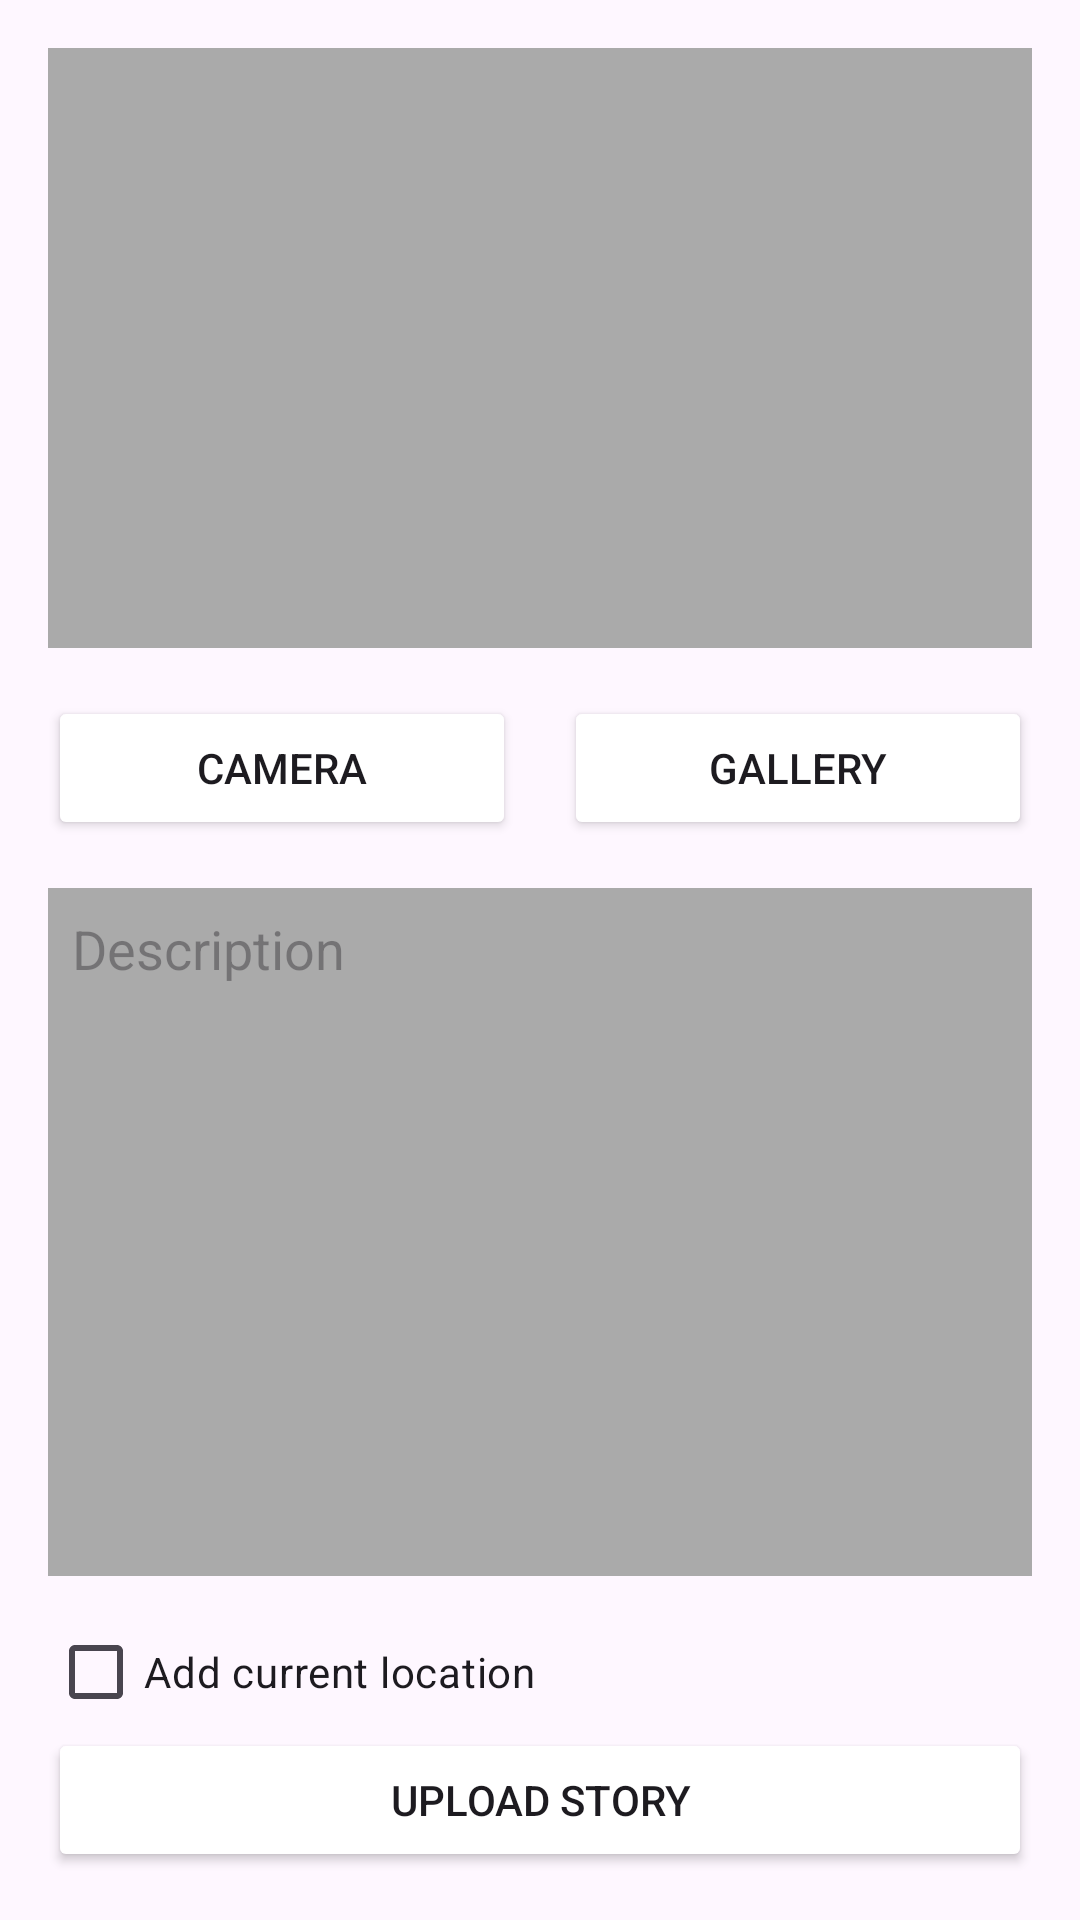

Reconstruct the res/layout file that produces this screen, plus the resources it refers to.
<!-- AndroidManifest.xml: application theme Theme.TellMe -->
<!-- res/layout/activity_add_new_story.xml -->
<?xml version="1.0" encoding="utf-8"?>
<androidx.constraintlayout.widget.ConstraintLayout
    xmlns:android="http://schemas.android.com/apk/res/android"
    xmlns:app="http://schemas.android.com/apk/res-auto"
    xmlns:tools="http://schemas.android.com/tools"
    android:layout_width="match_parent"
    android:layout_height="match_parent"
    android:padding="16dp"
    tools:context=".view.addnew.AddNewStoryActivity">

    <ImageView
        android:id="@+id/iv_image"
        android:layout_width="match_parent"
        android:layout_height="200dp"
        android:background="@android:color/darker_gray"
        android:contentDescription="@string/pick_image"
        android:scaleType="centerCrop"
        android:src="@drawable/placeholder_image"
        app:layout_constraintEnd_toEndOf="parent"
        app:layout_constraintStart_toStartOf="parent"
        app:layout_constraintTop_toTopOf="parent" />

    <Button
        android:id="@+id/btn_camera"
        android:layout_width="0dp"
        android:layout_height="wrap_content"
        android:layout_marginTop="16dp"
        android:layout_marginEnd="8dp"
        android:backgroundTint="@color/navy"
        android:text="@string/camera"
        app:layout_constraintEnd_toStartOf="@+id/btn_gallery"
        app:layout_constraintStart_toStartOf="parent"
        app:layout_constraintTop_toBottomOf="@+id/iv_image" />

    <Button
        android:id="@+id/btn_gallery"
        android:layout_width="0dp"
        android:layout_height="wrap_content"
        android:layout_marginStart="8dp"
        android:layout_marginTop="16dp"
        android:text="@string/gallery"
        android:backgroundTint="@color/navy"
        app:layout_constraintEnd_toEndOf="parent"
        app:layout_constraintStart_toEndOf="@+id/btn_camera"
        app:layout_constraintTop_toBottomOf="@+id/iv_image" />

    <EditText
        android:id="@+id/ed_add_description"
        android:layout_width="match_parent"
        android:layout_height="wrap_content"
        android:layout_marginTop="16dp"
        android:gravity="start|top"
        android:hint="@string/description"
        android:inputType="textMultiLine"
        android:minLines="10"
        android:padding="8dp"
        android:background="@android:color/darker_gray"
        app:layout_constraintEnd_toEndOf="parent"
        app:layout_constraintStart_toStartOf="parent"
        app:layout_constraintTop_toBottomOf="@+id/btn_camera" />

    <CheckBox
        android:id="@+id/checkbox_add_location"
        android:layout_width="wrap_content"
        android:layout_height="wrap_content"
        android:layout_marginTop="8dp"
        android:text="@string/add_current_location"
        app:layout_constraintStart_toStartOf="parent"
        app:layout_constraintTop_toBottomOf="@id/ed_add_description" />

    <Button
        android:id="@+id/button_add"
        android:layout_width="match_parent"
        android:layout_height="wrap_content"
        android:text="@string/upload_story"
        android:backgroundTint="@color/navy"
        app:layout_constraintBottom_toBottomOf="parent"
        app:layout_constraintEnd_toEndOf="parent"
        app:layout_constraintStart_toStartOf="parent" />

    <ProgressBar
        android:id="@+id/progress_bar"
        android:layout_width="wrap_content"
        android:layout_height="wrap_content"
        android:visibility="gone"
        app:layout_constraintBottom_toBottomOf="parent"
        app:layout_constraintTop_toTopOf="parent"
        app:layout_constraintStart_toStartOf="parent"
        app:layout_constraintEnd_toEndOf="parent" />

</androidx.constraintlayout.widget.ConstraintLayout>
<!-- resources referenced by this layout -->
<resources>
  <string name="add_current_location">"Add current location "</string>
  <string name="camera">Camera</string>
  <string name="description">Description</string>
  <string name="gallery">Gallery</string>
  <string name="pick_image">Add  image!</string>
  <string name="upload_story">Upload Story</string>
  <style name="Theme.TellMe" parent="Base.Theme.TellMe" />
  <style name="Base.Theme.TellMe" parent="Theme.Material3.DayNight.NoActionBar">
          
          
  
          <item name="android:windowActivityTransitions">true</item>
          <item name="android:windowEnterTransition">@android:transition/explode</item>
          <item name="android:windowExitTransition">@android:transition/explode</item>
      </style>
</resources>
